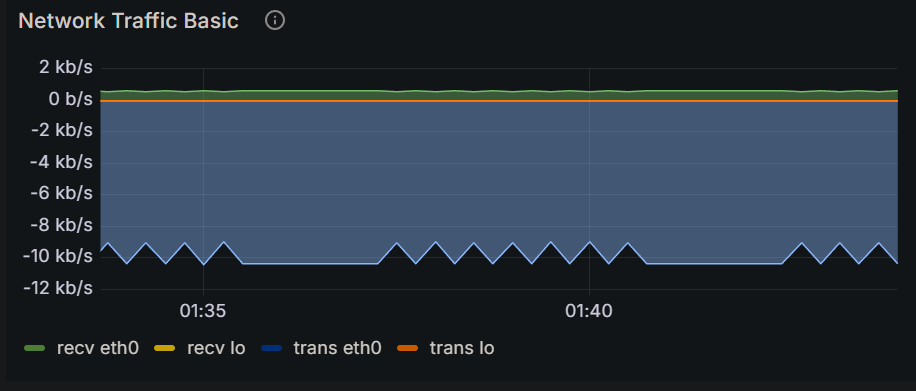

The data file committed next to this chart (first rows):
Time, recv eth0, recv lo, trans eth0, trans lo
2024-12-16 01:33:30, 607 b/s, 0 b/s, 10.4 kb/s, 0 b/s
2024-12-16 01:33:45, 527 b/s, 0 b/s, 9.02 kb/s, 0 b/s
2024-12-16 01:34:00, 607 b/s, 0 b/s, 10.4 kb/s, 0 b/s
2024-12-16 01:34:15, 530 b/s, 0 b/s, 9.07 kb/s, 0 b/s
2024-12-16 01:34:30, 607 b/s, 0 b/s, 10.4 kb/s, 0 b/s
2024-12-16 01:34:45, 530 b/s, 0 b/s, 9.06 kb/s, 0 b/s
2024-12-16 01:35:00, 607 b/s, 0 b/s, 10.4 kb/s, 0 b/s
2024-12-16 01:35:15, 526 b/s, 0 b/s, 9.01 kb/s, 0 b/s
2024-12-16 01:35:30, 607 b/s, 0 b/s, 10.4 kb/s, 0 b/s
2024-12-16 01:35:45, 607 b/s, 0 b/s, 10.4 kb/s, 0 b/s
2024-12-16 01:36:00, 607 b/s, 0 b/s, 10.4 kb/s, 0 b/s
2024-12-16 01:36:15, 607 b/s, 0 b/s, 10.4 kb/s, 0 b/s
2024-12-16 01:36:30, 607 b/s, 0 b/s, 10.4 kb/s, 0 b/s
2024-12-16 01:36:45, 607 b/s, 0 b/s, 10.4 kb/s, 0 b/s
2024-12-16 01:37:00, 607 b/s, 0 b/s, 10.4 kb/s, 0 b/s
2024-12-16 01:37:15, 607 b/s, 0 b/s, 10.4 kb/s, 0 b/s
2024-12-16 01:37:30, 527 b/s, 0 b/s, 9.02 kb/s, 0 b/s
2024-12-16 01:37:45, 607 b/s, 0 b/s, 10.4 kb/s, 0 b/s
2024-12-16 01:38:00, 525 b/s, 0 b/s, 8.98 kb/s, 0 b/s
2024-12-16 01:38:15, 607 b/s, 0 b/s, 10.4 kb/s, 0 b/s
2024-12-16 01:38:30, 529 b/s, 0 b/s, 9.07 kb/s, 0 b/s
2024-12-16 01:38:45, 607 b/s, 0 b/s, 10.4 kb/s, 0 b/s
2024-12-16 01:39:00, 529 b/s, 0 b/s, 9.07 kb/s, 0 b/s
2024-12-16 01:39:15, 607 b/s, 0 b/s, 10.4 kb/s, 0 b/s
2024-12-16 01:39:30, 527 b/s, 0 b/s, 9.01 kb/s, 0 b/s
2024-12-16 01:39:45, 607 b/s, 0 b/s, 10.4 kb/s, 0 b/s
2024-12-16 01:40:00, 526 b/s, 0 b/s, 9.01 kb/s, 0 b/s
2024-12-16 01:40:15, 607 b/s, 0 b/s, 10.4 kb/s, 0 b/s
2024-12-16 01:40:30, 529 b/s, 0 b/s, 9.06 kb/s, 0 b/s
2024-12-16 01:40:45, 607 b/s, 0 b/s, 10.4 kb/s, 0 b/s
2024-12-16 01:41:00, 607 b/s, 0 b/s, 10.4 kb/s, 0 b/s
2024-12-16 01:41:15, 607 b/s, 0 b/s, 10.4 kb/s, 0 b/s
2024-12-16 01:41:30, 607 b/s, 0 b/s, 10.4 kb/s, 0 b/s
2024-12-16 01:41:45, 607 b/s, 0 b/s, 10.4 kb/s, 0 b/s
2024-12-16 01:42:00, 607 b/s, 0 b/s, 10.4 kb/s, 0 b/s
2024-12-16 01:42:15, 607 b/s, 0 b/s, 10.4 kb/s, 0 b/s
2024-12-16 01:42:30, 607 b/s, 0 b/s, 10.4 kb/s, 0 b/s
2024-12-16 01:42:45, 529 b/s, 0 b/s, 9.07 kb/s, 0 b/s
2024-12-16 01:43:00, 607 b/s, 0 b/s, 10.4 kb/s, 0 b/s
2024-12-16 01:43:15, 529 b/s, 0 b/s, 9.04 kb/s, 0 b/s
2024-12-16 01:43:30, 607 b/s, 0 b/s, 10.4 kb/s, 0 b/s
2024-12-16 01:43:45, 527 b/s, 0 b/s, 9.04 kb/s, 0 b/s
2024-12-16 01:44:00, 607 b/s, 0 b/s, 10.4 kb/s, 0 b/s
